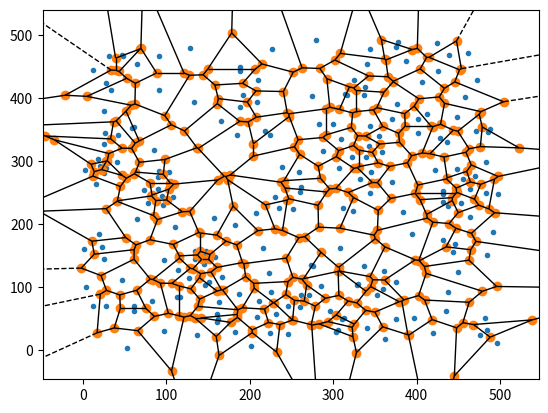

Write Python code to recreate this figure.
"""
Example of how a set of points can be turned into Voronoi partitions using SciPy
"""

from scipy.spatial import Voronoi, voronoi_plot_2d
import matplotlib.pyplot as plt
from random import randint

# Generate 200 random points between 0-500, 0-500
points = [(randint(0, 500), randint(0, 500)) for _ in range(200)]

vor = Voronoi(points)
voronoi_plot_2d(vor)
plt.show()